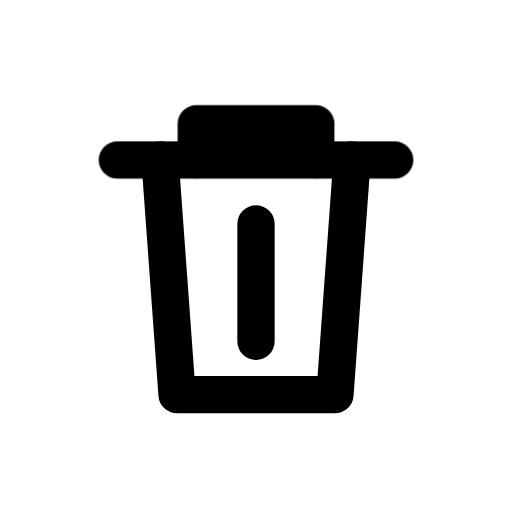
t = 0.00 s
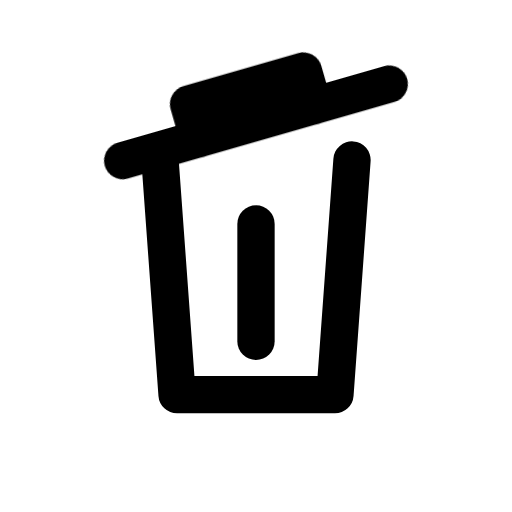
t = 0.23 s
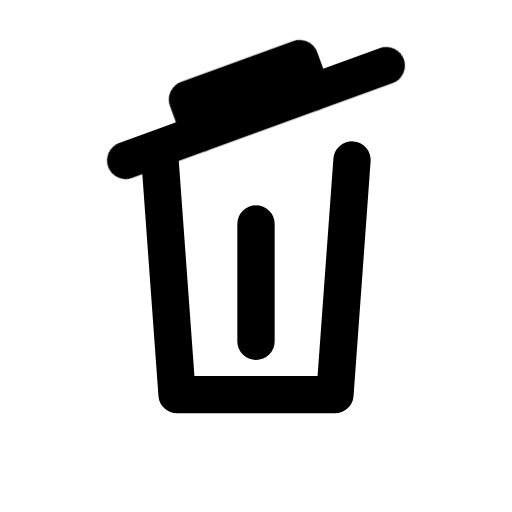
t = 0.46 s
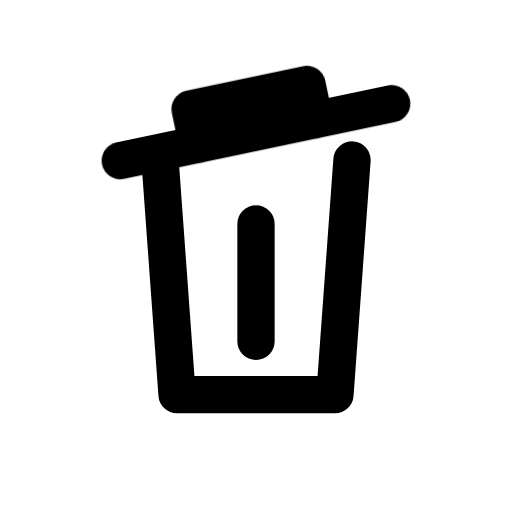
t = 0.67 s
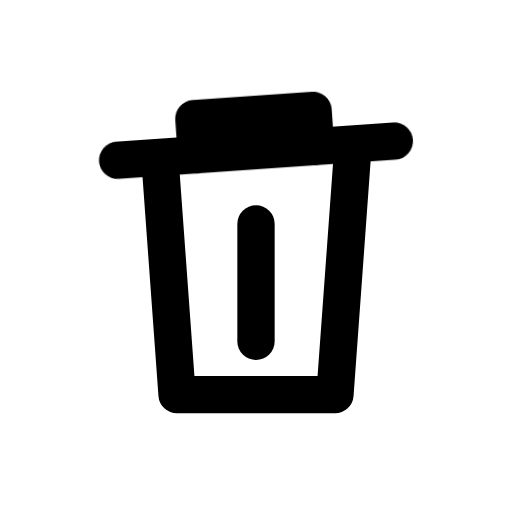
t = 0.88 s
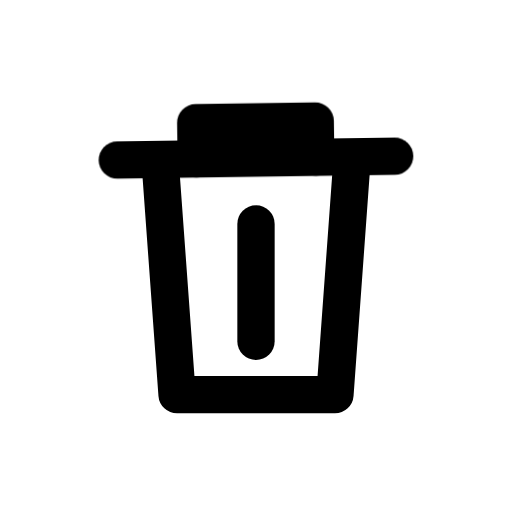
t = 1.09 s

The animated SVG that drew these frames (rendered in a browser with its animation timeline set to each time). Animation: 1 CSS @keyframes rule; one cycle of 1.30 s, repeats indefinitely.

<svg
  xmlns="http://www.w3.org/2000/svg"
  viewBox="0 0 24 24"
  fill="none"
  stroke="currentColor"
  stroke-width="1.75"
  stroke-linecap="round"
  stroke-linejoin="round"
  class="janus-i-trash"
  aria-hidden="true"
>
  <style>
      .janus-i-trash .m{transform-box:fill-box;transform-origin:center}
      @keyframes janus-trash{0%,100%{transform:translateY(0) rotate(0deg)}35%{transform:translateY(-2.2px) rotate(-20deg)}}
      .janus-i-trash .m{transform-origin:12px 7.5px;transform-box:view-box;animation:janus-trash 1.3s infinite}

  </style>
  <path d="M7.5 7.5l.8 11h7.4l.8-11" />
  <path d="M12 10.5v5.5" />
  <g class="m">
    <path d="M5.5 7.5h13" />
    <path d="M9.2 7.5V5.8h5.6v1.7" />
  </g>
</svg>
